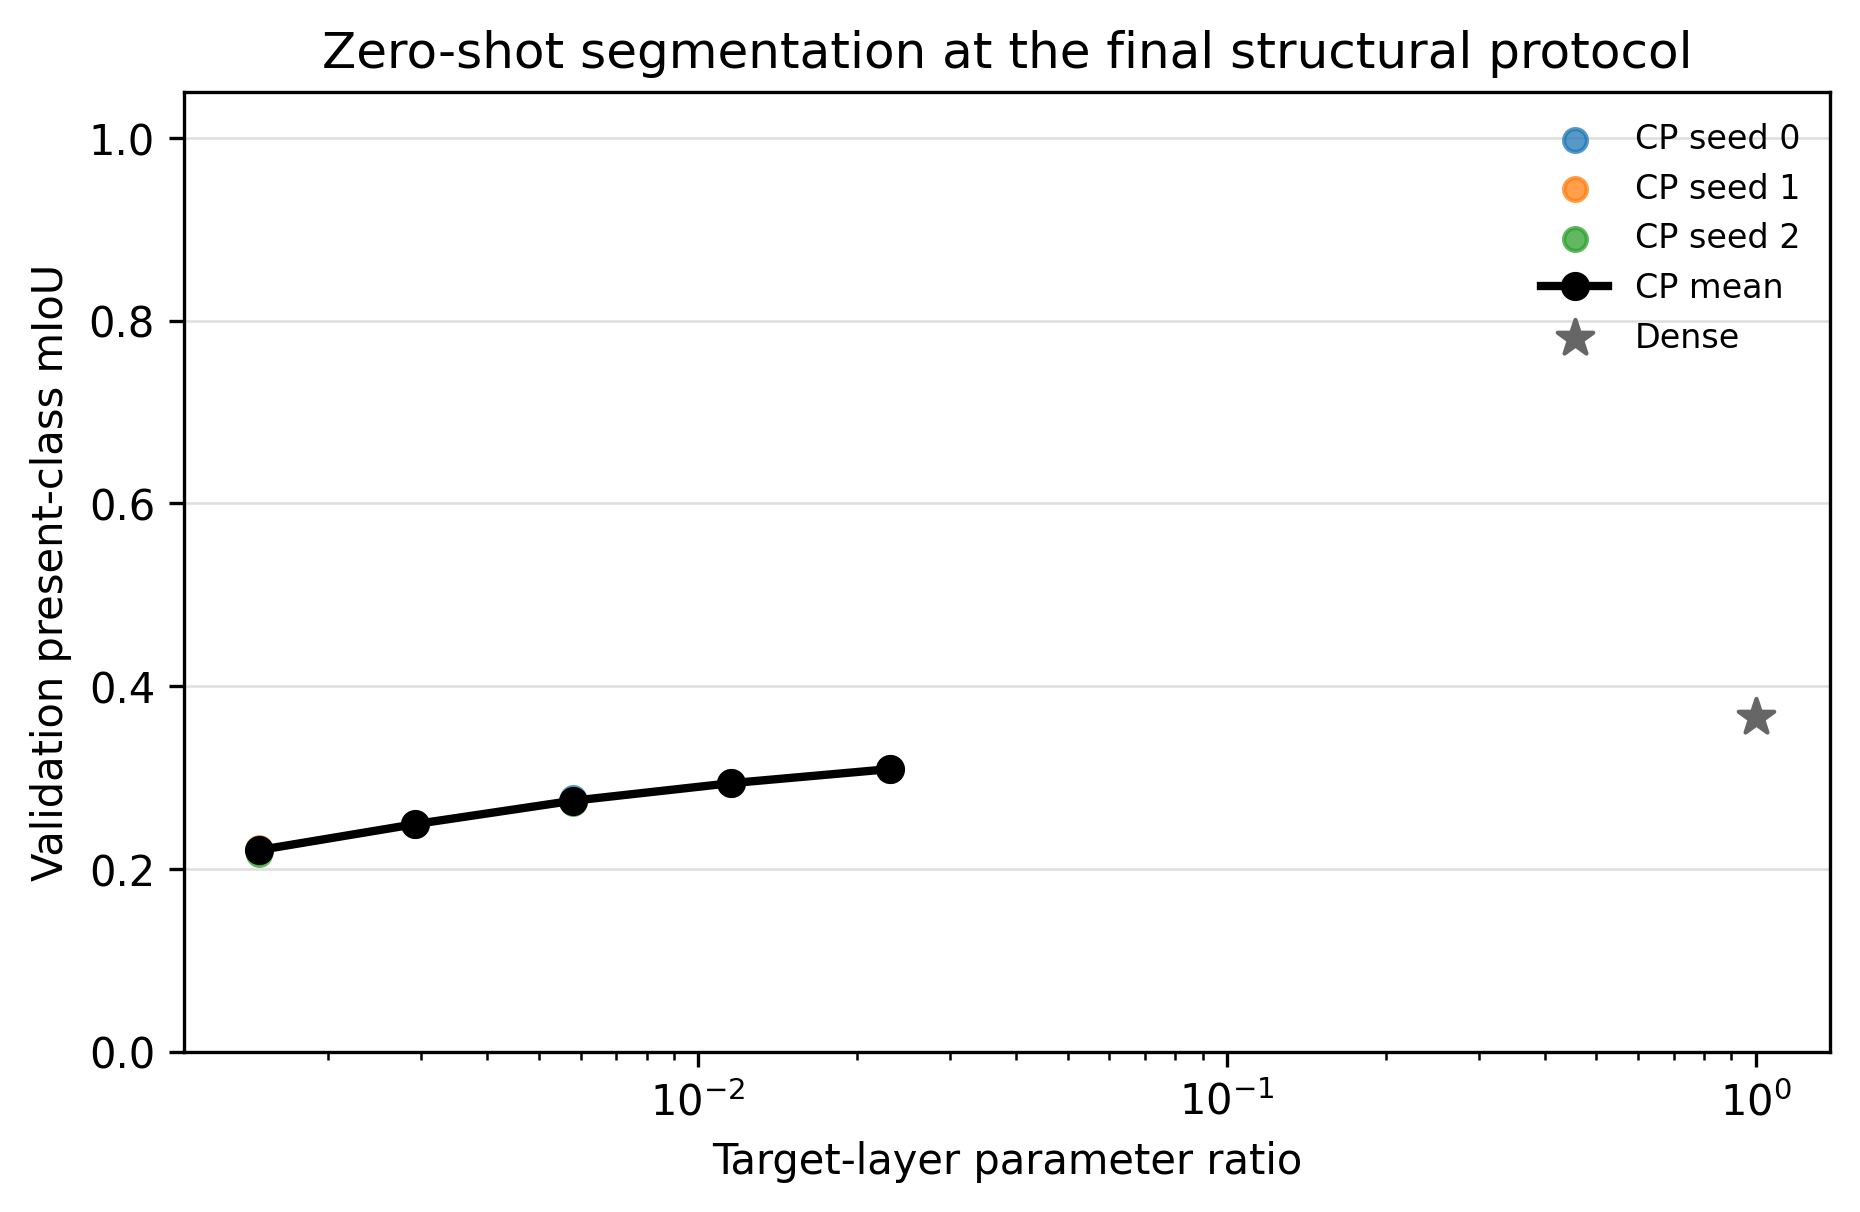

Data behind this chart, as committed beside it:
method, rank, seed, series, target_layer_parameter_ratio, validation_present_class_miou
cp_200_iterations, 32, 0, cp_individual, 0.001479, 0.2223
cp_200_iterations, 64, 0, cp_individual, 0.002919, 0.2495
cp_200_iterations, 128, 0, cp_individual, 0.005798, 0.2771
cp_200_iterations, 256, 0, cp_individual, 0.01156, 0.2933
cp_200_iterations, 512, 0, cp_individual, 0.02307, 0.3103
cp_200_iterations, 32, 1, cp_individual, 0.001479, 0.2229
cp_200_iterations, 64, 1, cp_individual, 0.002919, 0.2479
cp_200_iterations, 128, 1, cp_individual, 0.005798, 0.2746
cp_200_iterations, 256, 1, cp_individual, 0.01156, 0.2946
cp_200_iterations, 512, 1, cp_individual, 0.02307, 0.3094
cp_200_iterations, 32, 2, cp_individual, 0.001479, 0.2167
cp_200_iterations, 64, 2, cp_individual, 0.002919, 0.2497
cp_200_iterations, 128, 2, cp_individual, 0.005798, 0.2721
cp_200_iterations, 256, 2, cp_individual, 0.01156, 0.2937
cp_200_iterations, 512, 2, cp_individual, 0.02307, 0.308
cp_200_iterations, 32, , cp_mean, 0.001479, 0.2206
cp_200_iterations, 64, , cp_mean, 0.002919, 0.249
cp_200_iterations, 128, , cp_mean, 0.005798, 0.2746
cp_200_iterations, 256, , cp_mean, 0.01156, 0.2939
cp_200_iterations, 512, , cp_mean, 0.02307, 0.3093
dense, , , dense_reference, 1.0, 0.3663
